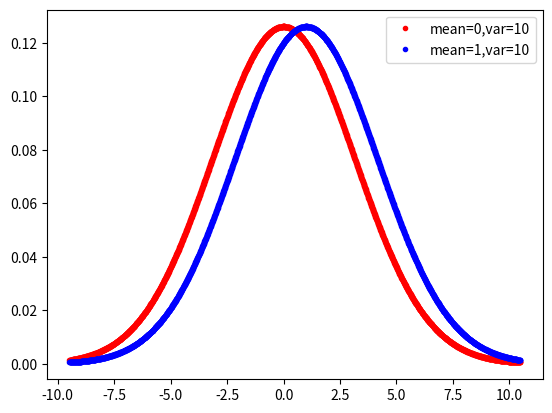

The matplotlib source for this figure:
# -*- coding: utf-8 -*-
"""
Created on Thu Jun 25 14:18:05 2020

@author: Zhaoliang
"""

import numpy as np
import matplotlib.pyplot as plt
from scipy.stats import multivariate_normal

def gaussian(x, mu, delta):
    exp = np.exp(- np.power(x - mu, 2) / (2 * np.power(delta, 2)))
    c = 1 / (delta * np.sqrt(2 * np.pi))
    return c * exp

def plotGaussian(x,mean,var,Color,Label):
    y = gaussian(x, mean, np.sqrt(var))
    plt.plot(x, y,Color,label=Label)
    plt.legend()

def plot_2_Gaussian(mean0,mean1,var0,var1):
    x = generate_x(mean0,mean1,var0,var1)    
    plotGaussian(x,mean0,var0,'r.','mean={},var={}'.format(mean0,var0))
    plotGaussian(x,mean1,var1,'b.','mean={},var={}'.format(mean1,var1))  
    
def pre_check_interect(x,y1,y2):
    dnx = len(x)
    Lambda = []
    for i in range(dnx):
        if y1[i] > 0.01 and y2[i] > 0.01 and np.abs(y1[i] - y2[i]) < 0.01:
            Lambda.append(x[i])
    return Lambda

def filter_lambda(Lambda):
    flambda = []
    d = len(Lambda)
    if d==1:
        return Lambda
    else:
        for i in range(d-1):
            sumlambda = []
            if np.abs(Lambda[i]-Lambda[i+1]) > 0.02:
                flambda.append(Lambda[i])
            else:
                sumlambda.append(Lambda[i])
        flambda.append(np.mean(sumlambda))
        flambda.sort()
        return flambda        

def generate_x(mean0,mean1,var0,var1):
    std0 = np.sqrt(var0)
    std1 = np.sqrt(var1)
    if std0 >= std1:
        std = std0
    else:
        std = std1
    if mean0 < mean1:
        range_s = mean0 - 3 * std
        range_e = mean1 + 3 * std
    if mean0 > mean1:
        range_s = mean1 - 3 * std
        range_e = mean0 + 3 * std
    space_se = (range_e-range_s)/0.01
    x = np.linspace(range_s,range_e,int(space_se))
    return x

def check_intersect_new(mean0,mean1,var0,var1):
    x = generate_x(mean0,mean1,var0,var1)
    y1 = gaussian(x, mean0, np.sqrt(var0))
    y2 = gaussian(x, mean1, np.sqrt(var1))
    
    Lambda = pre_check_interect(x,y1,y2)
    
    if len(Lambda)==0:
        Lambda.append((mean1+mean0)/2)
    else:
        Lambda = filter_lambda(Lambda)
    return Lambda
    
def cdfd(start,end,mean,var):
    cdf1 = multivariate_normal(mean=mean,cov=var).cdf(start)  
    cdf2 = multivariate_normal(mean=mean,cov=var).cdf(end)
    return cdf2 -cdf1
    
def error_prob(mean0,mean1,var0,var1):
    """ This function is to calculate four possibilities:
        1.  𝐻_1 is true, decide 𝐻_1 : Prob_D
        2. 𝐻_0 is true, decide 𝐻_1 : Prob_FA
        3. 𝐻_1 is true, decide 𝐻_0 : Prob_M = 1 - Prob_D
        4. 𝐻_0 is true, decide 𝐻_0 : Prob_CR
    Given two Two hypotheses:
        H_1： u_t= 0 -> mean0 (no events happen case)
        H_2: u_t= 1 -> mean1 (events happen case)
    """

    Lambda = check_intersect_new(mean0,mean1,var0,var1)
    
    INF = 100
    dlm = len(Lambda)
    if dlm == 1:
        Prob_D = cdfd(Lambda[0],INF,mean1,var1)
        Prob_FA = cdfd(Lambda[0],INF,mean0,var0)
        Prob_M = 1 - Prob_D
        Prob_CR = 1 - Prob_FA
    elif dlm!= 1 and var0 > var1:
        Prob_D = cdfd(Lambda[0],Lambda[1],mean1,var1)
        Prob_FA = cdfd(Lambda[0],Lambda[1],mean0,var0)
        Prob_M = 1 - Prob_D
        Prob_CR = 1 - Prob_FA
    elif dlm != 1 and var1 > var0:
        Prob_M = cdfd(Lambda[0],Lambda[1],mean1,var1)
        Prob_CR = cdfd(Lambda[0],Lambda[1],mean0,var0)
        Prob_D = 1 - Prob_M
        Prob_FA = 1 - Prob_CR

    
    Pr_D,Pr_FA,Pr_M,Pr_CR = Prob_D,Prob_FA,Prob_M,Prob_CR
    return Pr_D,Pr_FA,Pr_M,Pr_CR 

def example1():
    """
    one example to show how to calculate error probabilities
    using mean0,mean1,var0,var1
    you can change mean0,mean1,var0,var1 as you want
    """
    mean0 = 0
    var0 = 10
    mean1 = 1
    var1 = 10
    Prob_D,Prob_FA,Prob_M,Prob_CR =  error_prob(mean0,mean1,var0,var1)
    return Prob_D,Prob_FA,Prob_M,Prob_CR
            
if __name__ == '__main__':
    #Prob_D,Prob_FA,Prob_M,Prob_CR = example1()
    mean0 = 0
    var0 = 10
    mean1 = 1
    var1 = 10
    Lambda = check_intersect_new(mean0,mean1,var0,var1)
    plot_2_Gaussian(mean0,mean1,var0,var1)
    #Prob_D,Prob_FA,Prob_M,Prob_CR =  error_prob(mean0,mean1,var0,var1,True)  
    
    
    
    